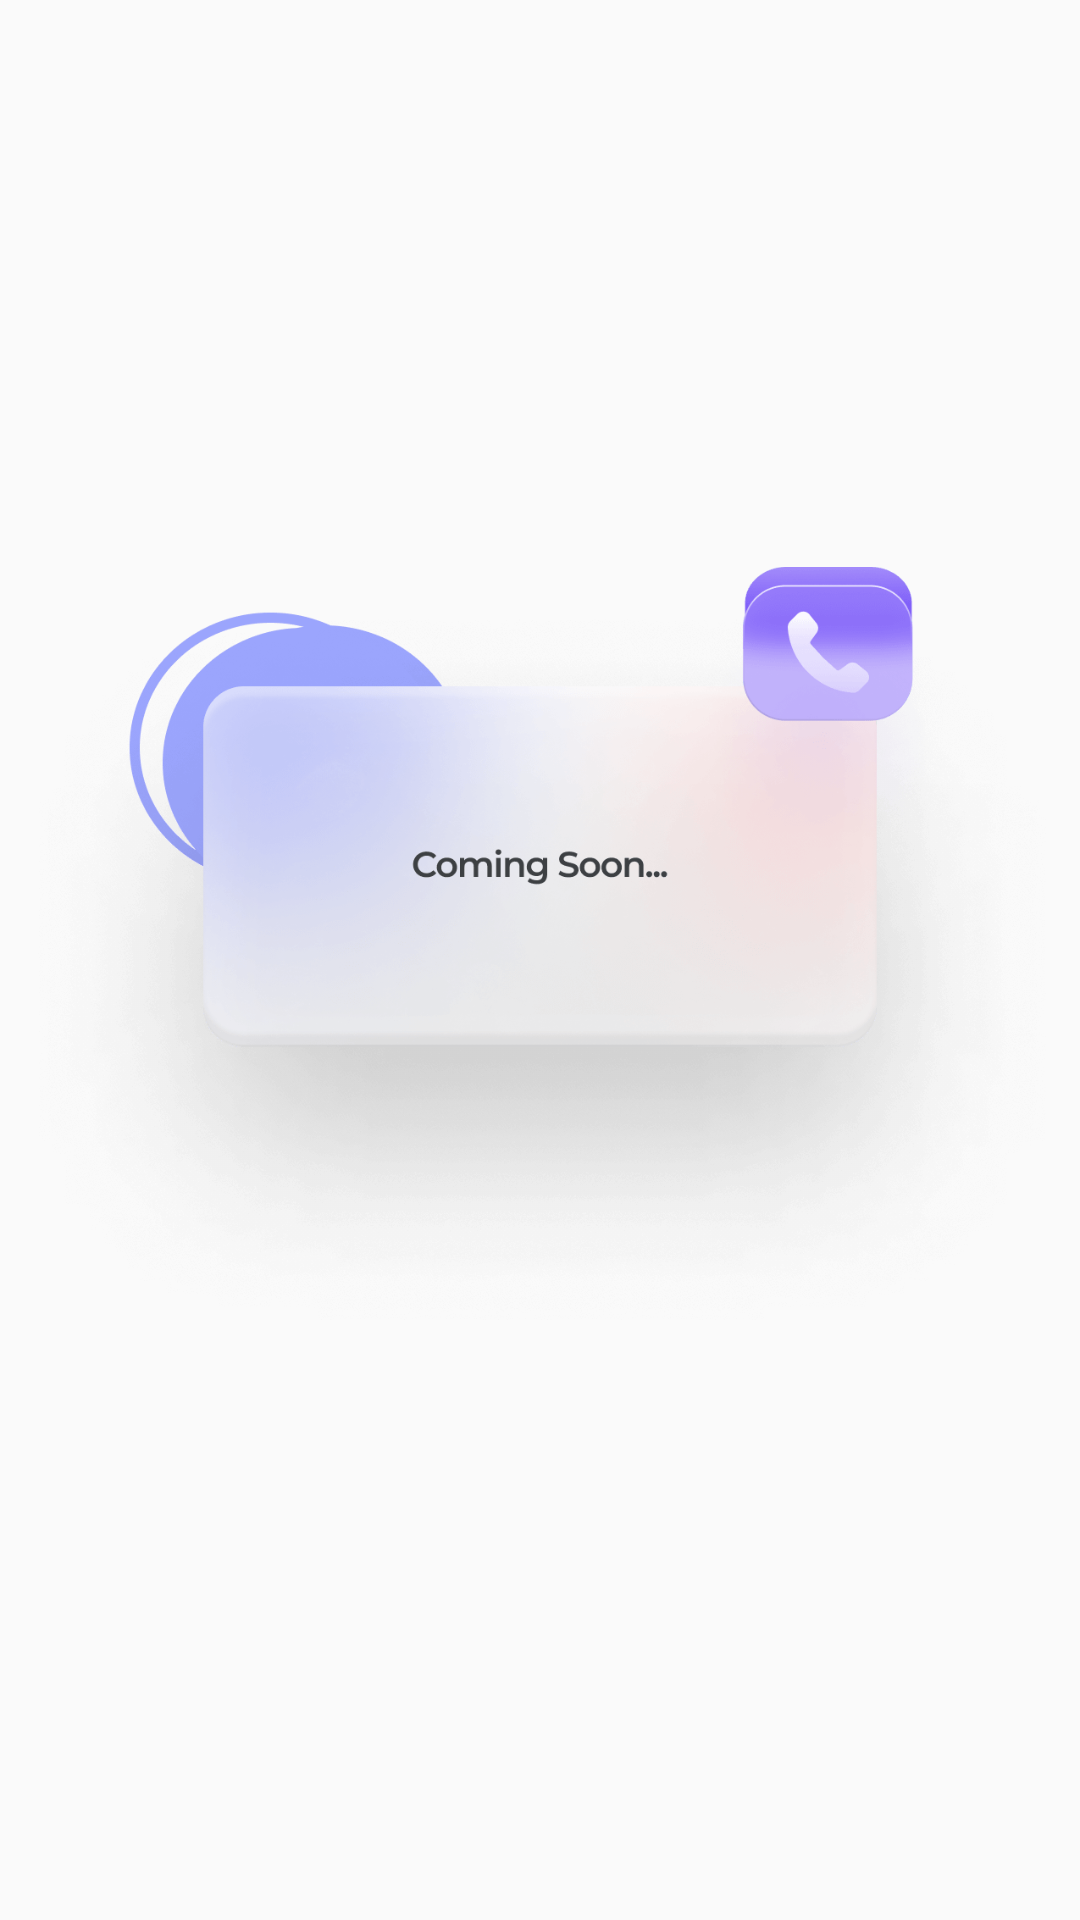

Write the Android layout XML for this screen, with the resource values it uses.
<!-- AndroidManifest.xml: application theme Theme.CallLogger -->
<!-- res/layout/conversation_fragment.xml -->
<?xml version="1.0" encoding="utf-8"?>
<FrameLayout xmlns:android="http://schemas.android.com/apk/res/android"
    xmlns:tools="http://schemas.android.com/tools"
    android:layout_width="match_parent"
    android:layout_height="match_parent"
    tools:context=".ui.Conversation.ConversationFragment">


    <ImageView
        android:layout_width="wrap_content"
        android:layout_height="wrap_content"
        android:layout_gravity="center"
        android:src="@drawable/coming_soon_image" />



</FrameLayout>
<!-- resources referenced by this layout -->
<resources>
  <!-- drawable coming_soon_image: png bitmap (drawable-xhdpi, 154174 bytes) -->
  <style name="Theme.CallLogger" parent="Theme.MaterialComponents.Light.NoActionBar.Bridge">
          
          <item name="colorPrimary">@color/gray_complimentary</item>
          <item name="colorPrimaryVariant">@color/black</item>
          <item name="colorOnPrimary">@color/white_complimentary</item>
          
          <item name="colorSecondary">@color/dark</item>
          <item name="colorSecondaryVariant">@color/gray_complimentary</item>
          <item name="colorOnSecondary">@color/white_complimentary</item>
          
          <item name="android:statusBarColor" tools:targetApi="l">@color/white</item>
          
          <item name="android:windowLightStatusBar">true</item>
  
      </style>
  <color name="gray_complimentary">#B0A8B9</color>
  <color name="black">#000000</color>
  <color name="white_complimentary">#FEF6FF</color>
  <color name="dark">#3D4043</color>
  <color name="white">#FFFFFF</color>
</resources>
